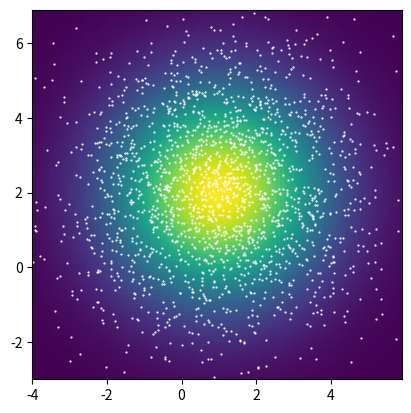

Write the Python code that produced this figure.
"""
2D forward stochastic process
dXt  = -beta*Xt*dt + sigma*dWt
X(0) = X0 ~ N(mu_0, sigma_0^2)
------------------------------
mean(t) = mu_0*exp(-beta*t)
Cov(t)  = sigma_0^2*exp(-2*beta*t) + sigma^2/(2*beta)*( 1 - exp(-2*beta*t) )
score(x,t) = -(x-mean(t))/Cov(t)
-------------------------
"""

import numpy as np
import matplotlib.pyplot as plt
from scipy.stats import multivariate_normal


# Numerical Setup
T = 2  # Terminal time
M = 100  # Number of iterations
dt = T / M  # Time step size
N = 2000  # Number of particles

# ... parameters in f and g ...
beta = 1
sigma = 5

# ... exact mean and std at t = 0 ...
mu_0    = np.array([[1], [2]])
sigma_0 = 2

# ... initial condition ...
mu = lambda t: mu_0 * np.exp(-beta * t)
std = lambda t: np.sqrt(
    np.exp(-2 * beta * t) * sigma_0**2
    + sigma**2 / (2 * beta) * (1 - np.exp(-2 * beta * t))
)
Xh_0 = np.random.multivariate_normal(mu(T).flatten(), std(T) ** 2 * np.eye(2), N).T

# Ornstein-Uhenbeck process
f = lambda x, t: -beta * x
g = lambda x, t: sigma
s = lambda x, t: -(x - mu(t)) / std(t)**2

# Euler-Maruyama method
for i in range(M, 0, -1):
    print(i)
    ti = i * dt
    Xh_0 = (
        Xh_0
        + (f(Xh_0, ti) - g(Xh_0, ti) ** 2 * s(Xh_0, ti)) * (-dt)
        + g(Xh_0, ti) * np.sqrt(dt) * np.random.randn(2, N)
    )

# Compute mean and covariance from discrete data
mu_sde = np.sum(Xh_0, axis=1) / N
cov_sde = np.cov(Xh_0) * (1 - 1 / N)

# Output
print(f"Exact.mean = \n{mu_0.reshape(-1)}")
print(f"Numer.mean = \n{mu_sde}")
print(f"Exact.cov = \n{sigma_0**2 * np.eye(2)}")
print(f"Numer.cov = \n{cov_sde}")

xx = np.arange(mu_0[0, 0] - 5, mu_0[0, 0] + 5, 0.1)
yy = np.arange(mu_0[1, 0] - 5, mu_0[1, 0] + 5, 0.1)
X, Y = np.meshgrid(xx, yy, indexing="xy")

Z = multivariate_normal.pdf(
    np.vstack((X.flatten(), Y.flatten())).T,
    mean=mu_0.flatten(),
    cov=sigma_0 ** 2 * np.eye(2),
).reshape(X.shape)

fig, ax = plt.subplots()
ax.scatter(Xh_0[0], Xh_0[1], s=0.3, c="w")
ax.imshow(Z, extent=(X.min(), X.max(), Y.min(), Y.max()), origin="lower")
plt.show()
